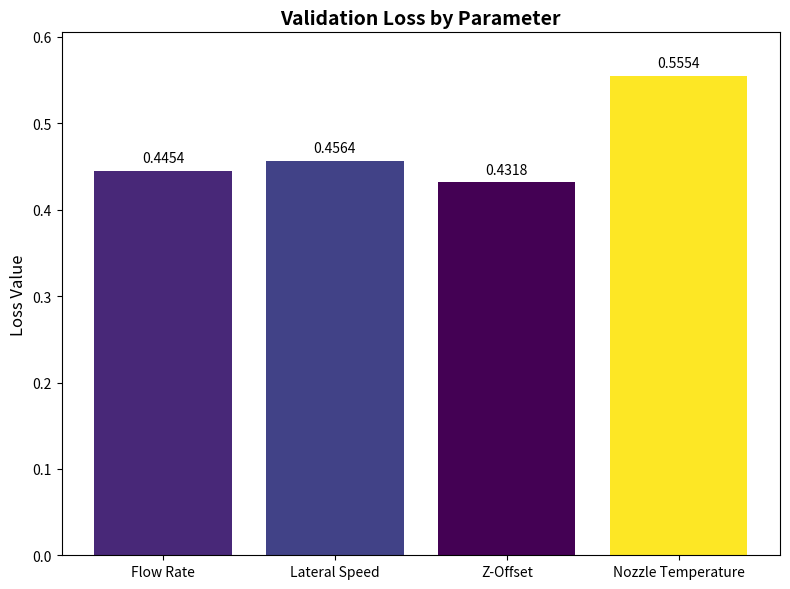

Source code (Python): (Note: this script raises an exception after producing the figure.)
import matplotlib.pyplot as plt

# (flow rate = 0.1348, lateral speed = 0.1273, z-offset = 0.1188, nozzle temperature = 0.2407)
# Stage I: Initial Layer Dataset
fl_rate = 0.1348
lat_speed = 0.1273
z_offset = 0.1188
nozzle_temp = 0.2407

# Stage II: Full Dataset
fl_rate = 0.4454
lat_speed = 0.4564
z_offset = 0.4318
nozzle_temp = 0.5554


labels = ["Flow Rate", "Lateral Speed", "Z-Offset", "Nozzle Temperature"]
values = [fl_rate, lat_speed, z_offset, nozzle_temp]
plt.figure(figsize=(8, 6))
colors = plt.cm.viridis([(v - min(values)) / (max(values) - min(values)) for v in values])
plt.bar(labels, values, color=colors)
plt.title("Validation Loss by Parameter", fontsize=14, fontweight="bold")
plt.ylabel("Loss Value", fontsize=12)
plt.ylim(0, max(values) + 0.05)
for i, v in enumerate(values):
    plt.text(i, v + 0.01, f"{v:.4f}", ha="center", fontsize=10)
plt.tight_layout()
plt.savefig(
    "C:/FYP/report_metrics/val_loss_by_param_stage2.svg", format="svg", bbox_inches="tight"
)
plt.show()
